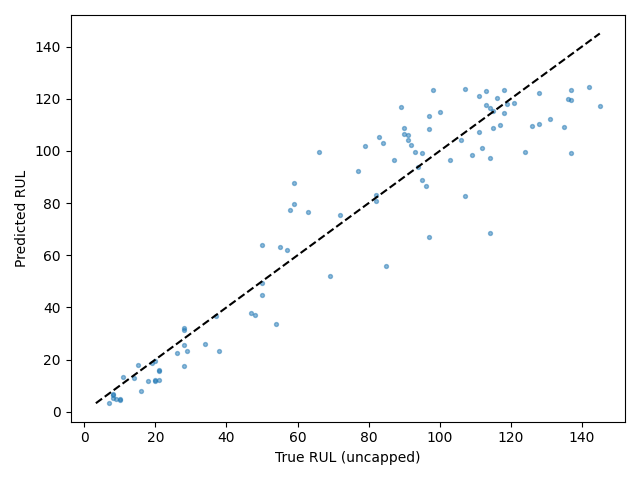

Source data for this figure (header and first rows):
Dataset, Split, SourceSplit, unit_nr, start_cycle, end_cycle, RUL_original, RUL_capped, regime, regime_transition_count, is_padded, padding_cycles, observed_cycles, Model, Seed, Experiment, RUL_true, RUL_pred, AbsoluteError
FD001, test_terminal, test, 1, 2, 31, 112, 112, 0, 0, False, 0, 30, itransformer, 5, baseline, 112, 101.3, 10.71
FD001, test_terminal, test, 2, 20, 49, 98, 98, 0, 0, False, 0, 30, itransformer, 5, baseline, 98, 123.2, 25.21
FD001, test_terminal, test, 3, 97, 126, 69, 69, 0, 0, False, 0, 30, itransformer, 5, baseline, 69, 51.93, 17.07
FD001, test_terminal, test, 4, 77, 106, 82, 82, 0, 0, False, 0, 30, itransformer, 5, baseline, 82, 80.63, 1.365
FD001, test_terminal, test, 5, 69, 98, 91, 91, 0, 0, False, 0, 30, itransformer, 5, baseline, 91, 106.1, 15.12
FD001, test_terminal, test, 6, 76, 105, 93, 93, 0, 0, False, 0, 30, itransformer, 5, baseline, 93, 99.56, 6.56
FD001, test_terminal, test, 7, 131, 160, 91, 91, 0, 0, False, 0, 30, itransformer, 5, baseline, 91, 104.2, 13.2
FD001, test_terminal, test, 8, 137, 166, 95, 95, 0, 0, False, 0, 30, itransformer, 5, baseline, 95, 99.02, 4.023
FD001, test_terminal, test, 9, 26, 55, 111, 111, 0, 0, False, 0, 30, itransformer, 5, baseline, 111, 107.4, 3.634
FD001, test_terminal, test, 10, 163, 192, 96, 96, 0, 0, False, 0, 30, itransformer, 5, baseline, 96, 86.69, 9.314
FD001, test_terminal, test, 11, 54, 83, 97, 97, 0, 0, False, 0, 30, itransformer, 5, baseline, 97, 67.12, 29.88
FD001, test_terminal, test, 12, 188, 217, 124, 124, 0, 0, False, 0, 30, itransformer, 5, baseline, 124, 99.57, 24.43
FD001, test_terminal, test, 13, 166, 195, 95, 95, 0, 0, False, 0, 30, itransformer, 5, baseline, 95, 89, 6.002
FD001, test_terminal, test, 14, 17, 46, 107, 107, 0, 0, False, 0, 30, itransformer, 5, baseline, 107, 82.64, 24.36
FD001, test_terminal, test, 15, 47, 76, 83, 83, 0, 0, False, 0, 30, itransformer, 5, baseline, 83, 105.2, 22.21
FD001, test_terminal, test, 16, 84, 113, 84, 84, 0, 0, False, 0, 30, itransformer, 5, baseline, 84, 103.1, 19.08
FD001, test_terminal, test, 17, 136, 165, 50, 50, 0, 0, False, 0, 30, itransformer, 5, baseline, 50, 44.79, 5.212
FD001, test_terminal, test, 18, 104, 133, 28, 28, 0, 0, False, 0, 30, itransformer, 5, baseline, 28, 17.52, 10.48
FD001, test_terminal, test, 19, 106, 135, 87, 87, 0, 0, False, 0, 30, itransformer, 5, baseline, 87, 96.38, 9.379
FD001, test_terminal, test, 20, 155, 184, 16, 16, 0, 0, False, 0, 30, itransformer, 5, baseline, 16, 7.922, 8.078
FD001, test_terminal, test, 21, 119, 148, 57, 57, 0, 0, False, 0, 30, itransformer, 5, baseline, 57, 62, 5.004
FD001, test_terminal, test, 22, 10, 39, 111, 111, 0, 0, False, 0, 30, itransformer, 5, baseline, 111, 121, 10.03
FD001, test_terminal, test, 23, 101, 130, 113, 113, 0, 0, False, 0, 30, itransformer, 5, baseline, 113, 123, 10.01
FD001, test_terminal, test, 24, 157, 186, 20, 20, 0, 0, False, 0, 30, itransformer, 5, baseline, 20, 12.16, 7.843
FD001, test_terminal, test, 25, 19, 48, 145, 125, 0, 0, False, 0, 30, itransformer, 5, baseline, 145, 117.1, 27.9
FD001, test_terminal, test, 26, 47, 76, 119, 119, 0, 0, False, 0, 30, itransformer, 5, baseline, 119, 117.9, 1.144
FD001, test_terminal, test, 27, 111, 140, 66, 66, 0, 0, False, 0, 30, itransformer, 5, baseline, 66, 99.49, 33.49
FD001, test_terminal, test, 28, 129, 158, 97, 97, 0, 0, False, 0, 30, itransformer, 5, baseline, 97, 108.3, 11.28
FD001, test_terminal, test, 29, 142, 171, 90, 90, 0, 0, False, 0, 30, itransformer, 5, baseline, 90, 108.6, 18.64
FD001, test_terminal, test, 30, 114, 143, 115, 115, 0, 0, False, 0, 30, itransformer, 5, baseline, 115, 108.8, 6.236
FD001, test_terminal, test, 31, 167, 196, 8, 8, 0, 0, False, 0, 30, itransformer, 5, baseline, 8, 6.424, 1.576
FD001, test_terminal, test, 32, 116, 145, 48, 48, 0, 0, False, 0, 30, itransformer, 5, baseline, 48, 37.12, 10.88
FD001, test_terminal, test, 33, 21, 50, 106, 106, 0, 0, False, 0, 30, itransformer, 5, baseline, 106, 104.2, 1.758
FD001, test_terminal, test, 34, 174, 203, 7, 7, 0, 0, False, 0, 30, itransformer, 5, baseline, 7, 3.264, 3.736
FD001, test_terminal, test, 35, 169, 198, 11, 11, 0, 0, False, 0, 30, itransformer, 5, baseline, 11, 13.31, 2.306
FD001, test_terminal, test, 36, 97, 126, 19, 19, 0, 0, False, 0, 30, itransformer, 5, baseline, 19, 18.55, 0.4453
FD001, test_terminal, test, 37, 92, 121, 21, 21, 0, 0, False, 0, 30, itransformer, 5, baseline, 21, 15.96, 5.043
FD001, test_terminal, test, 38, 96, 125, 50, 50, 0, 0, False, 0, 30, itransformer, 5, baseline, 50, 49.32, 0.6786
FD001, test_terminal, test, 39, 8, 37, 142, 125, 0, 0, False, 0, 30, itransformer, 5, baseline, 142, 124.3, 17.66
FD001, test_terminal, test, 40, 104, 133, 28, 28, 0, 0, False, 0, 30, itransformer, 5, baseline, 28, 32.12, 4.118
FD001, test_terminal, test, 41, 94, 123, 18, 18, 0, 0, False, 0, 30, itransformer, 5, baseline, 18, 11.64, 6.362
FD001, test_terminal, test, 42, 127, 156, 10, 10, 0, 0, False, 0, 30, itransformer, 5, baseline, 10, 4.901, 5.099
FD001, test_terminal, test, 43, 143, 172, 59, 59, 0, 0, False, 0, 30, itransformer, 5, baseline, 59, 87.51, 28.51
FD001, test_terminal, test, 44, 25, 54, 109, 109, 0, 0, False, 0, 30, itransformer, 5, baseline, 109, 98.24, 10.76
FD001, test_terminal, test, 45, 123, 152, 114, 114, 0, 0, False, 0, 30, itransformer, 5, baseline, 114, 68.55, 45.45
FD001, test_terminal, test, 46, 117, 146, 47, 47, 0, 0, False, 0, 30, itransformer, 5, baseline, 47, 37.96, 9.035
FD001, test_terminal, test, 47, 44, 73, 135, 125, 0, 0, False, 0, 30, itransformer, 5, baseline, 135, 109.3, 25.72
FD001, test_terminal, test, 48, 49, 78, 92, 92, 0, 0, False, 0, 30, itransformer, 5, baseline, 92, 102.3, 10.29
FD001, test_terminal, test, 49, 274, 303, 21, 21, 0, 0, False, 0, 30, itransformer, 5, baseline, 21, 12.1, 8.902
FD001, test_terminal, test, 50, 45, 74, 79, 79, 0, 0, False, 0, 30, itransformer, 5, baseline, 79, 102, 23.04
FD001, test_terminal, test, 51, 115, 144, 114, 114, 0, 0, False, 0, 30, itransformer, 5, baseline, 114, 116.5, 2.491
FD001, test_terminal, test, 52, 160, 189, 29, 29, 0, 0, False, 0, 30, itransformer, 5, baseline, 29, 23.27, 5.725
FD001, test_terminal, test, 53, 135, 164, 26, 26, 0, 0, False, 0, 30, itransformer, 5, baseline, 26, 22.5, 3.497
FD001, test_terminal, test, 54, 92, 121, 97, 97, 0, 0, False, 0, 30, itransformer, 5, baseline, 97, 113.5, 16.45
FD001, test_terminal, test, 55, 84, 113, 137, 125, 0, 0, False, 0, 30, itransformer, 5, baseline, 137, 119.4, 17.58
FD001, test_terminal, test, 56, 107, 136, 15, 15, 0, 0, False, 0, 30, itransformer, 5, baseline, 15, 17.81, 2.811
FD001, test_terminal, test, 57, 131, 160, 103, 103, 0, 0, False, 0, 30, itransformer, 5, baseline, 103, 96.4, 6.601
FD001, test_terminal, test, 58, 147, 176, 37, 37, 0, 0, False, 0, 30, itransformer, 5, baseline, 37, 36.7, 0.2962
FD001, test_terminal, test, 59, 65, 94, 114, 114, 0, 0, False, 0, 30, itransformer, 5, baseline, 114, 97.11, 16.89
FD001, test_terminal, test, 60, 118, 147, 100, 100, 0, 0, False, 0, 30, itransformer, 5, baseline, 100, 115.1, 15.09
... 40 more rows
